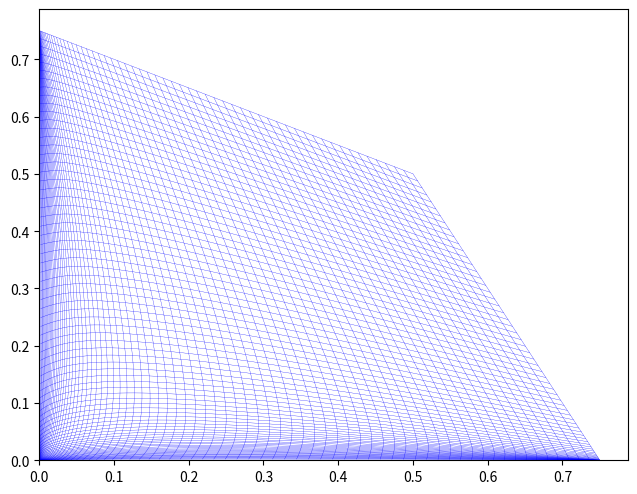

Write the Python code that produced this figure.
import random
import numpy as np
import matplotlib.pyplot as plt
import math
from scipy import linalg


def calc_p1(p0, rates):
    M = np.diag(rates * -2) + np.diag(rates[1:], 1) + np.diag(rates[:-1], -1)
    return np.matmul(linalg.expm(M), p0)


p0 = np.array([1.0, 1.0])
p0 /= sum(p0)

npts = 80
rates1d = -np.log(np.linspace(1/npts, 1, npts))
#rates1d = np.linspace(0, 20.0, npts)
rates1d = np.power(rates1d, 2.5) + rates1d
res = [[None] * npts for _ in range(npts)]

fig = plt.figure()
ax = fig.add_subplot(111)

x = []
y = []
for i in range(npts):
    for j in range(npts):
        rates = np.array([rates1d[i], rates1d[j]])
        res[i][j] = calc_p1(p0, rates)
        x.append(res[i][j][0])
        y.append(res[i][j][1])

lw = 0.2
col = 'blue'
for i in range(npts):
    ax.plot([res[i][j][0] for j in range(npts)], [res[i][j][1] for j in range(npts)], color=col, lw=lw, zorder=1)
for j in range(npts):
    ax.plot([res[i][j][0] for i in range(npts)], [res[i][j][1] for i in range(npts)], color=col, lw=lw, zorder=1)

#plt.scatter(x, y, color='blue', s=0.6, zorder=2)

ax.set_xlim(0)
ax.set_ylim(0)
plt.subplots_adjust(left=0.05, right=0.97, bottom=0.05, top=0.99, hspace=0, wspace=0)

plt.show()